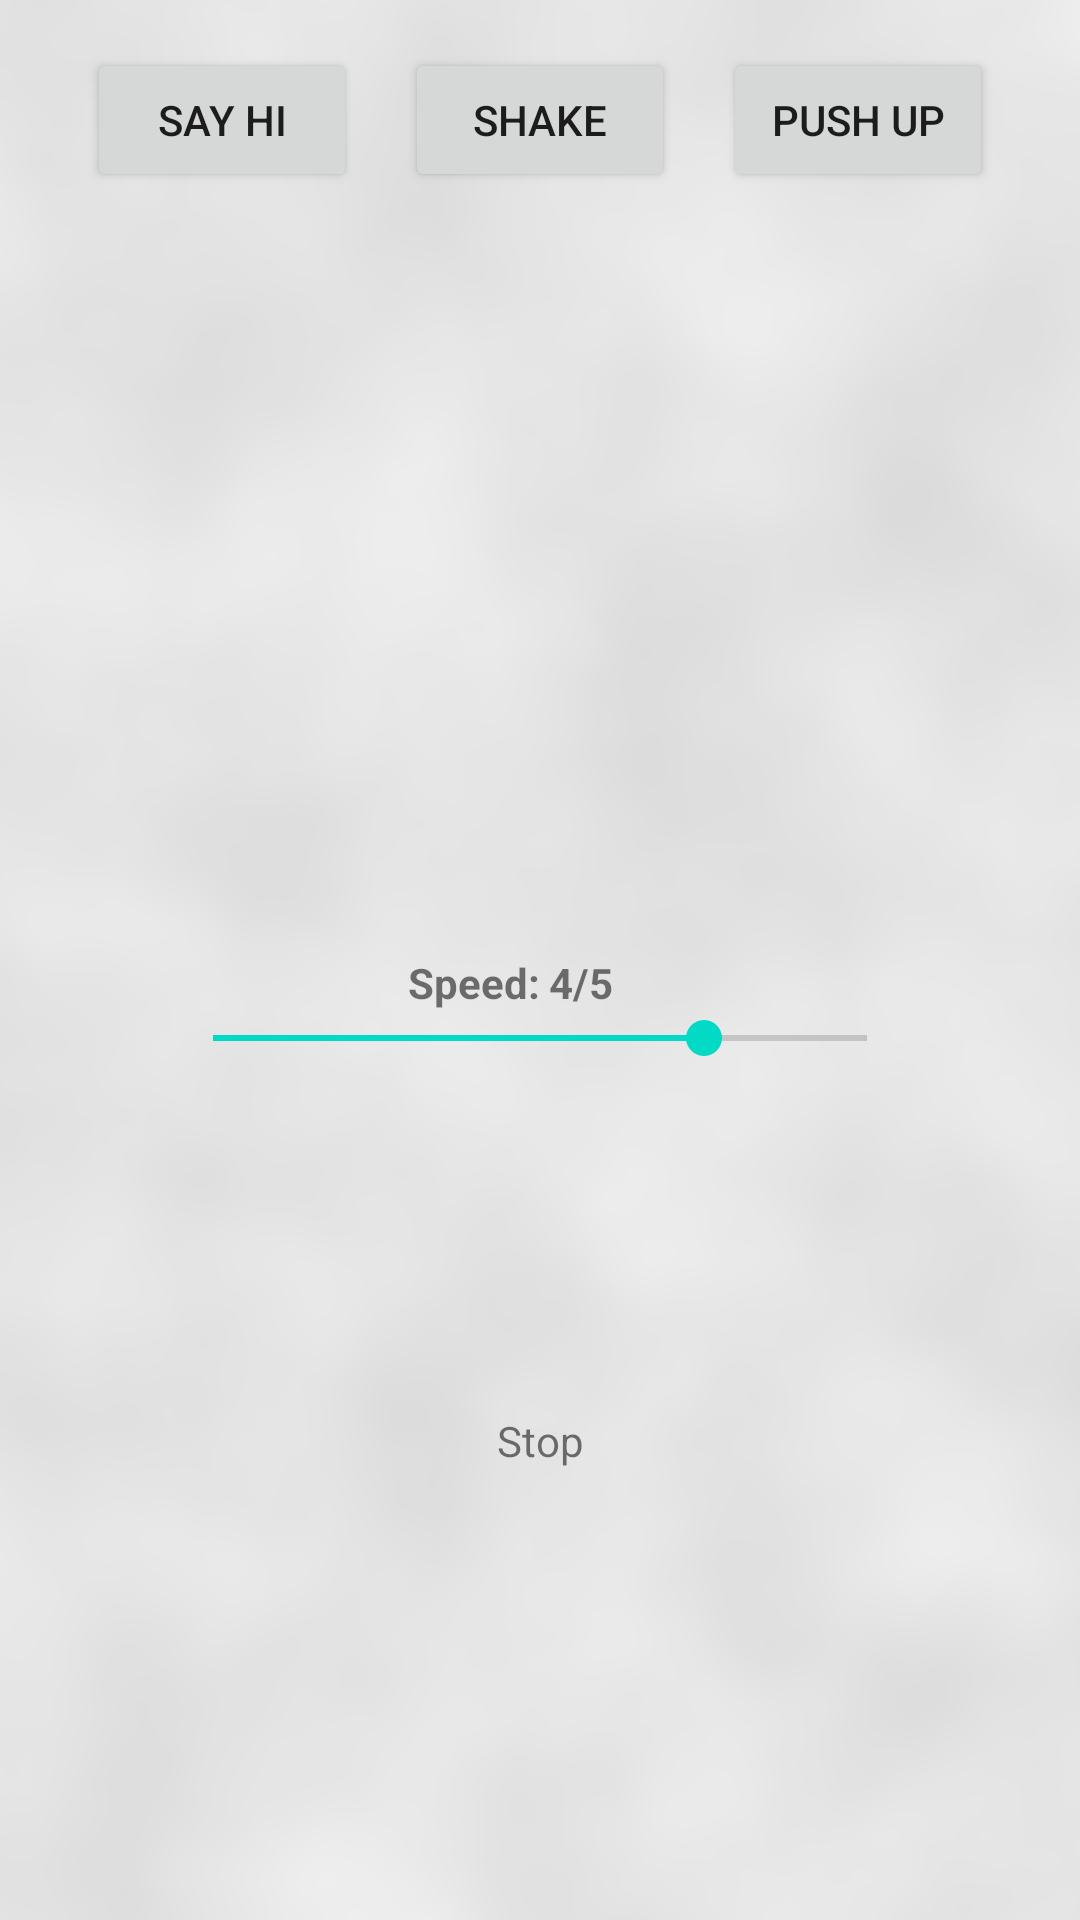

Produce the Android XML layout that renders to this screen, including the resource entries it uses.
<!-- AndroidManifest.xml: application theme AppTheme -->
<!-- res/layout/activity_main.xml -->
<?xml version="1.0" encoding="utf-8"?>
<android.support.constraint.ConstraintLayout xmlns:android="http://schemas.android.com/apk/res/android"
    xmlns:app="http://schemas.android.com/apk/res-auto"
    xmlns:tools="http://schemas.android.com/tools"
    android:layout_width="match_parent"
    android:layout_height="match_parent"
    android:background="@drawable/background_app"
    tools:context="com.example.tqmini.MainActivity">

    <android.support.constraint.Guideline
        android:id="@+id/guideline"
        android:layout_width="wrap_content"
        android:layout_height="wrap_content"
        android:orientation="vertical"
        app:layout_constraintGuide_percent="0.5" />

    <android.support.constraint.Guideline
        android:id="@+id/guideline2"
        android:layout_width="wrap_content"
        android:layout_height="wrap_content"
        android:orientation="horizontal"
        app:layout_constraintGuide_percent="0.75" />

    <ImageButton
        android:id="@+id/imagebutton_up"
        android:layout_width="wrap_content"
        android:layout_height="wrap_content"
        android:layout_marginBottom="40dp"
        android:layout_marginEnd="8dp"
        android:background="@drawable/button_round_corners"
        app:layout_constraintBottom_toTopOf="@+id/guideline2"
        app:layout_constraintEnd_toStartOf="@+id/guideline"
        app:layout_constraintStart_toStartOf="@+id/guideline"
        app:srcCompat="@drawable/arrow_up" />

    <ImageButton
        android:id="@+id/imagebutton_right"
        android:layout_width="wrap_content"
        android:layout_height="wrap_content"
        android:layout_marginStart="40dp"
        android:background="@drawable/button_round_corners"
        app:layout_constraintBottom_toTopOf="@+id/guideline2"
        app:layout_constraintStart_toStartOf="@+id/guideline"
        app:layout_constraintTop_toTopOf="@+id/guideline2"
        app:srcCompat="@drawable/arrow_right" />

    <ImageButton
        android:id="@+id/imagebutton_down"
        android:layout_width="wrap_content"
        android:layout_height="wrap_content"
        android:layout_marginEnd="8dp"
        android:layout_marginTop="40dp"
        android:background="@drawable/button_round_corners"
        app:layout_constraintEnd_toStartOf="@+id/guideline"
        app:layout_constraintStart_toStartOf="@+id/guideline"
        app:layout_constraintTop_toTopOf="@+id/guideline2"
        app:srcCompat="@drawable/arrow_down" />

    <ImageButton
        android:id="@+id/imagebutton_left"
        android:layout_width="wrap_content"
        android:layout_height="wrap_content"
        android:layout_marginEnd="40dp"
        android:background="@drawable/button_round_corners"
        app:layout_constraintBottom_toTopOf="@+id/guideline2"
        app:layout_constraintEnd_toStartOf="@+id/guideline"
        app:layout_constraintTop_toTopOf="@+id/guideline2"
        app:srcCompat="@drawable/arrow_left" />

    <TextView
        android:id="@+id/txt_current_direction"
        android:layout_width="wrap_content"
        android:layout_height="wrap_content"
        android:text="Stop"
        android:gravity="center_horizontal"
        app:layout_constraintBottom_toTopOf="@+id/guideline2"
        app:layout_constraintEnd_toStartOf="@+id/guideline"
        app:layout_constraintStart_toStartOf="@+id/guideline"
        app:layout_constraintTop_toTopOf="@+id/guideline2" />

    <SeekBar
        android:id="@+id/seekbar_speed"
        android:layout_width="250dp"
        android:layout_height="wrap_content"
        android:layout_marginBottom="125dp"
        android:layout_marginEnd="8dp"
        android:layout_marginStart="8dp"
        android:max="4"
        android:progress="3"
        app:layout_constraintBottom_toTopOf="@+id/guideline2"
        app:layout_constraintEnd_toEndOf="parent"
        app:layout_constraintStart_toStartOf="parent" />

    <TextView
        android:id="@+id/txt_speed_info"
        android:layout_width="wrap_content"
        android:layout_height="wrap_content"
        android:text="Speed:"
        android:textStyle="bold"
        app:layout_constraintBottom_toTopOf="@+id/seekbar_speed"
        app:layout_constraintEnd_toStartOf="@+id/guideline" />

    <TextView
        android:id="@+id/txt_speed_value"
        android:layout_width="wrap_content"
        android:layout_height="wrap_content"
        android:layout_marginStart="3dp"
        android:text="4/5"
        android:textStyle="bold"
        app:layout_constraintBottom_toTopOf="@+id/seekbar_speed"
        app:layout_constraintStart_toStartOf="@+id/guideline" />

    <Button
        android:id="@+id/button_say_hi"
        android:layout_width="90dp"
        android:layout_height="wrap_content"
        android:layout_marginEnd="16dp"
        android:text="Say Hi"
        app:layout_constraintBottom_toBottomOf="@+id/button_shake"
        app:layout_constraintEnd_toStartOf="@+id/button_shake"
        app:layout_constraintTop_toTopOf="@+id/button_shake" />

    <Button
        android:id="@+id/button_shake"
        android:layout_width="90dp"
        android:layout_height="wrap_content"
        android:layout_marginEnd="8dp"
        android:layout_marginTop="16dp"
        android:text="Shake"
        app:layout_constraintEnd_toStartOf="@+id/guideline"
        app:layout_constraintStart_toStartOf="@+id/guideline"
        app:layout_constraintTop_toTopOf="parent" />

    <Button
        android:id="@+id/button_push_up"
        android:layout_width="90dp"
        android:layout_height="wrap_content"
        android:layout_marginStart="16dp"
        android:text="Push Up"
        app:layout_constraintBottom_toBottomOf="@+id/button_shake"
        app:layout_constraintStart_toEndOf="@+id/button_shake"
        app:layout_constraintTop_toTopOf="@+id/button_shake" />

</android.support.constraint.ConstraintLayout>
<!-- resources referenced by this layout -->
<resources>
  <!-- drawable arrow_down: png bitmap (drawable, 609 bytes) -->
  <!-- drawable arrow_left: png bitmap (drawable, 644 bytes) -->
  <!-- drawable arrow_right: png bitmap (drawable, 548 bytes) -->
  <!-- drawable arrow_up: png bitmap (drawable, 603 bytes) -->
  <!-- drawable background_app: png bitmap (drawable, 97568 bytes) -->
  <style name="AppTheme" parent="Theme.AppCompat.Light.DarkActionBar">
          
          <item name="colorPrimary">@color/colorPrimary</item>
          <item name="colorPrimaryDark">@color/colorPrimaryDark</item>
          <item name="colorAccent">@color/colorAccent</item>
          <item name="buttonStyle">@style/ButtonTheme</item>
      </style>
  <style name="ButtonTheme" parent="Base.Widget.AppCompat.Button">
          <item name="android:background">@drawable/button_round_corners</item>
          <item name="android:paddingLeft">10dp</item>
          <item name="android:paddingRight">10dp</item>
          <item name="android:textColor">#FFFFFF</item>
          <item name="android:textAllCaps">false</item>
          <item name="android:textStyle">bold</item>
      </style>
  <!-- not gathered from this repository: default colours our renderer supplied (Android Studio template values) -->
  <color name="colorPrimary">#FF6200EE</color>
  <color name="colorPrimaryDark">#FF3700B3</color>
  <color name="colorAccent">#FF03DAC5</color>
</resources>
